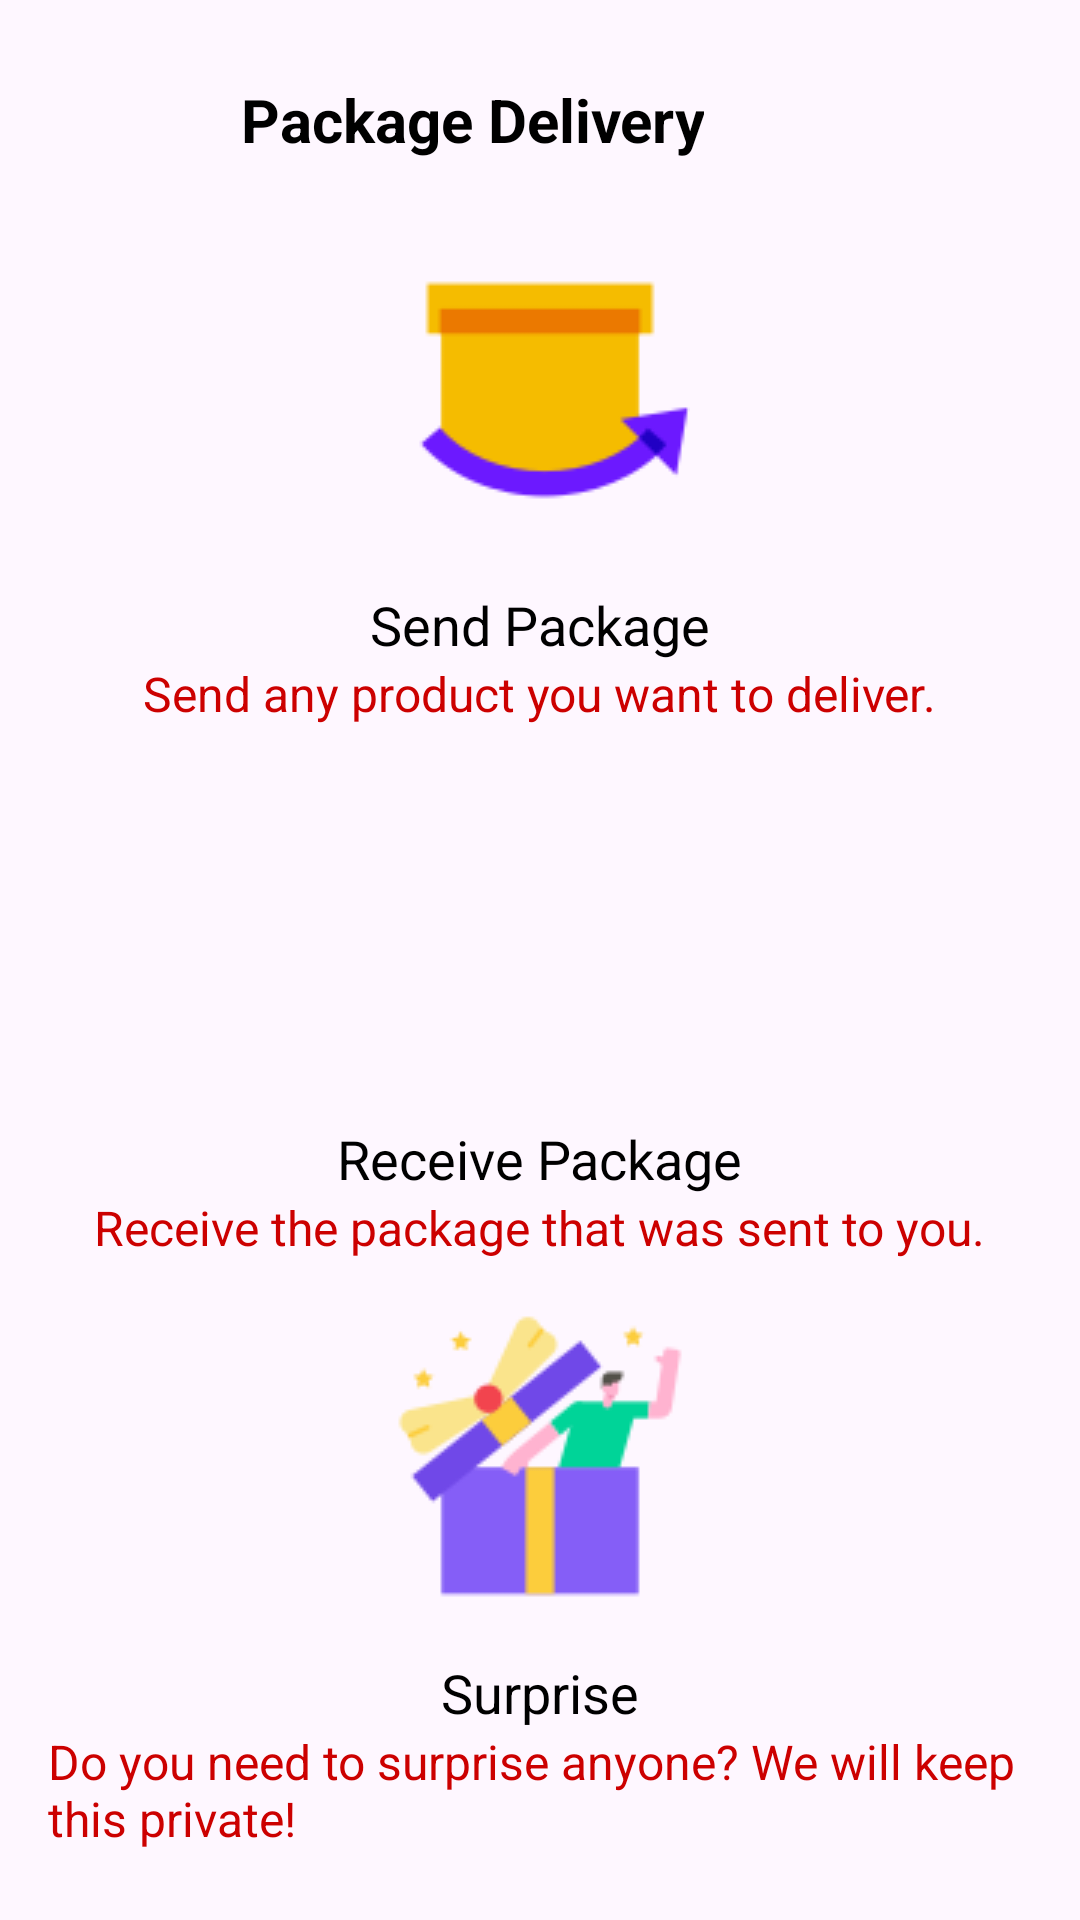

Here is an Android app screen rendered from its layout file. Give the layout XML and the strings, colors and styles it references.
<!-- AndroidManifest.xml: application theme Theme.GO_GO_Taxy -->
<!-- res/layout/fragment_delivery.xml -->
<?xml version="1.0" encoding="utf-8"?>
<ScrollView xmlns:android="http://schemas.android.com/apk/res/android"
    android:layout_width="match_parent"
    android:layout_height="match_parent"
    android:padding="16dp">

    <LinearLayout
        android:layout_width="match_parent"
        android:layout_height="wrap_content"
        android:orientation="vertical"
        android:gravity="center_horizontal">

        
        <LinearLayout
            android:layout_gravity="center"
            android:layout_width="match_parent"
            android:layout_height="wrap_content"
            android:orientation="horizontal"
            android:gravity="start"
            android:layout_marginBottom="16dp">

            <ImageButton
                android:id="@+id/back_button"
                android:layout_width="48dp"
                android:layout_height="48dp"
                android:src="@drawable/baseline_arrow_circle_left_24"
                android:background="@android:color/transparent"
                android:contentDescription="Back Button" />

            <TextView
                android:layout_gravity="center"
                android:gravity="center"
                android:id="@+id/title_text"
                android:layout_width="wrap_content"
                android:layout_height="wrap_content"
                android:text="Package Delivery"
                android:textSize="20sp"
                android:textStyle="bold"
                android:layout_marginStart="16dp"
                android:textColor="@android:color/black" />
        </LinearLayout>

        
        <LinearLayout
            android:layout_width="match_parent"
            android:layout_height="wrap_content"
            android:orientation="horizontal"
            android:gravity="center_horizontal"
            android:layout_marginBottom="16dp">

            <ImageButton
                android:id="@+id/send_package_button"
                android:layout_width="100dp"
                android:layout_height="100dp"
                android:src="@drawable/send_package"
                android:contentDescription="Send Package"
                android:background="@android:color/transparent" />

        </LinearLayout>

        
        <TextView
            android:layout_width="wrap_content"
            android:layout_height="wrap_content"
            android:text="Send Package"
            android:textSize="18sp"
            android:layout_gravity="center_horizontal"
            android:textColor="@android:color/black" />

        <TextView
            android:layout_width="wrap_content"
            android:layout_height="wrap_content"
            android:text="Send any product you want to deliver."
            android:textSize="16sp"
            android:textColor="@android:color/holo_red_dark"
            android:layout_marginBottom="16dp"
            android:layout_gravity="center_horizontal" />

        
        <LinearLayout
            android:layout_width="match_parent"
            android:layout_height="wrap_content"
            android:orientation="horizontal"
            android:gravity="center_horizontal"
            android:layout_marginBottom="16dp">

            <ImageButton
                android:id="@+id/receive_package_button"
                android:layout_width="100dp"
                android:layout_height="100dp"
                android:src="@drawable/receive_package_big"
                android:contentDescription="Receive Package"
                android:background="@android:color/transparent" />

        </LinearLayout>

        
        <TextView
            android:layout_width="wrap_content"
            android:layout_height="wrap_content"
            android:text="Receive Package"
            android:textSize="18sp"
            android:layout_gravity="center_horizontal"
            android:textColor="@android:color/black" />

        <TextView
            android:layout_width="wrap_content"
            android:layout_height="wrap_content"
            android:text="Receive the package that was sent to you."
            android:textSize="16sp"
            android:textColor="@android:color/holo_red_dark"
            android:layout_marginBottom="16dp"
            android:layout_gravity="center_horizontal" />

        
        <LinearLayout
            android:layout_width="match_parent"
            android:layout_height="wrap_content"
            android:orientation="horizontal"
            android:gravity="center_horizontal"
            android:layout_marginBottom="16dp">

            <ImageButton
                android:id="@+id/surprise_button"
                android:layout_width="100dp"
                android:layout_height="100dp"
                android:src="@drawable/surprize"
                android:contentDescription="Surprise"
                android:background="@android:color/transparent" />

        </LinearLayout>

        
        <TextView
            android:layout_width="wrap_content"
            android:layout_height="wrap_content"
            android:text="Surprise"
            android:textSize="18sp"
            android:layout_gravity="center_horizontal"
            android:textColor="@android:color/black" />

        <TextView
            android:layout_width="wrap_content"
            android:layout_height="wrap_content"
            android:text="Do you need to surprise anyone? We will keep this private!"
            android:textSize="16sp"
            android:textColor="@android:color/holo_red_dark"
            android:layout_marginBottom="16dp"
            android:layout_gravity="center_horizontal" />

    </LinearLayout>
</ScrollView>
<!-- resources referenced by this layout -->
<resources>
  <!-- drawable send_package: png bitmap (drawable, 1642 bytes) -->
  <!-- drawable surprize: png bitmap (drawable, 3508 bytes) -->
  <style name="Theme.GO_GO_Taxy" parent="Base.Theme.GO_GO_Taxy" />
  <style name="Base.Theme.GO_GO_Taxy" parent="Theme.Material3.DayNight.NoActionBar">
          
          
      </style>
</resources>
